Image classification data set "sorted_2_class" (spacefarers/RecycleVision on GitHub). Class labels (2): recyclable, trash.

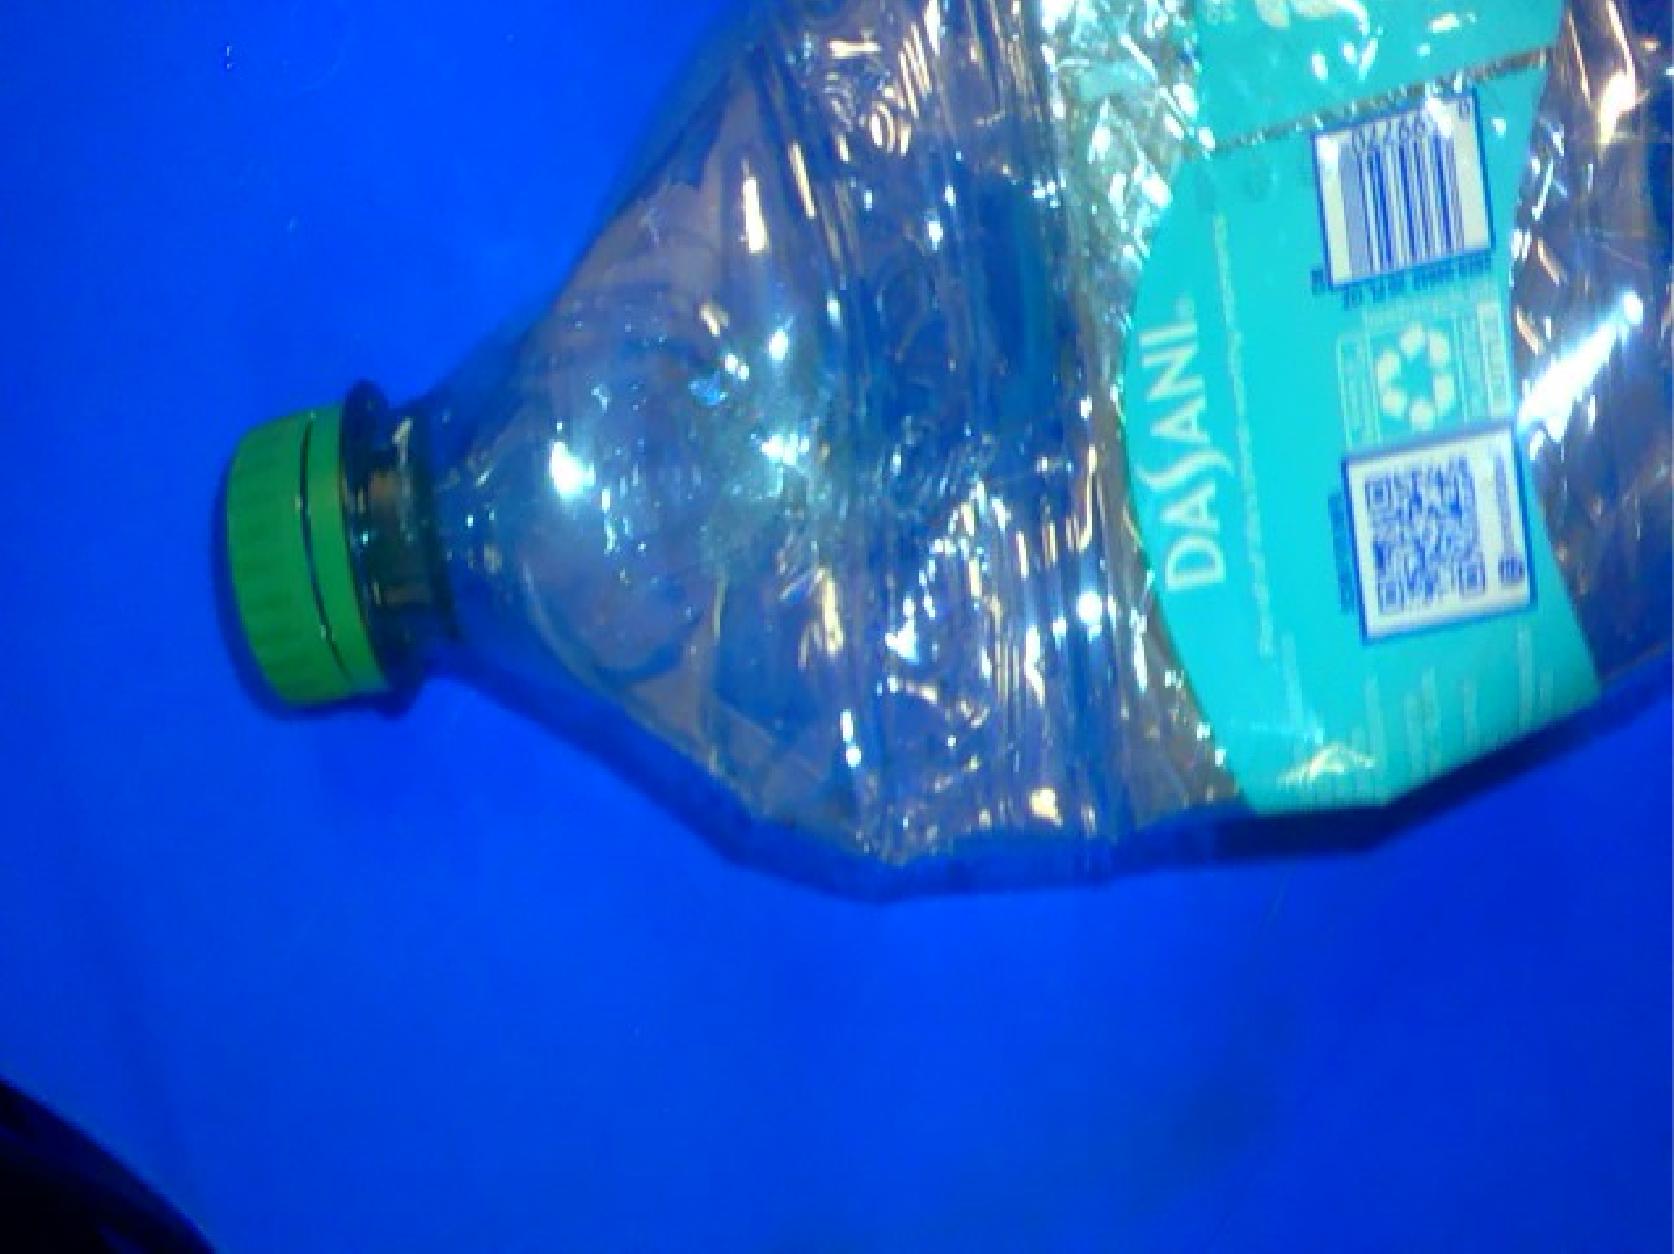
Label: recyclable

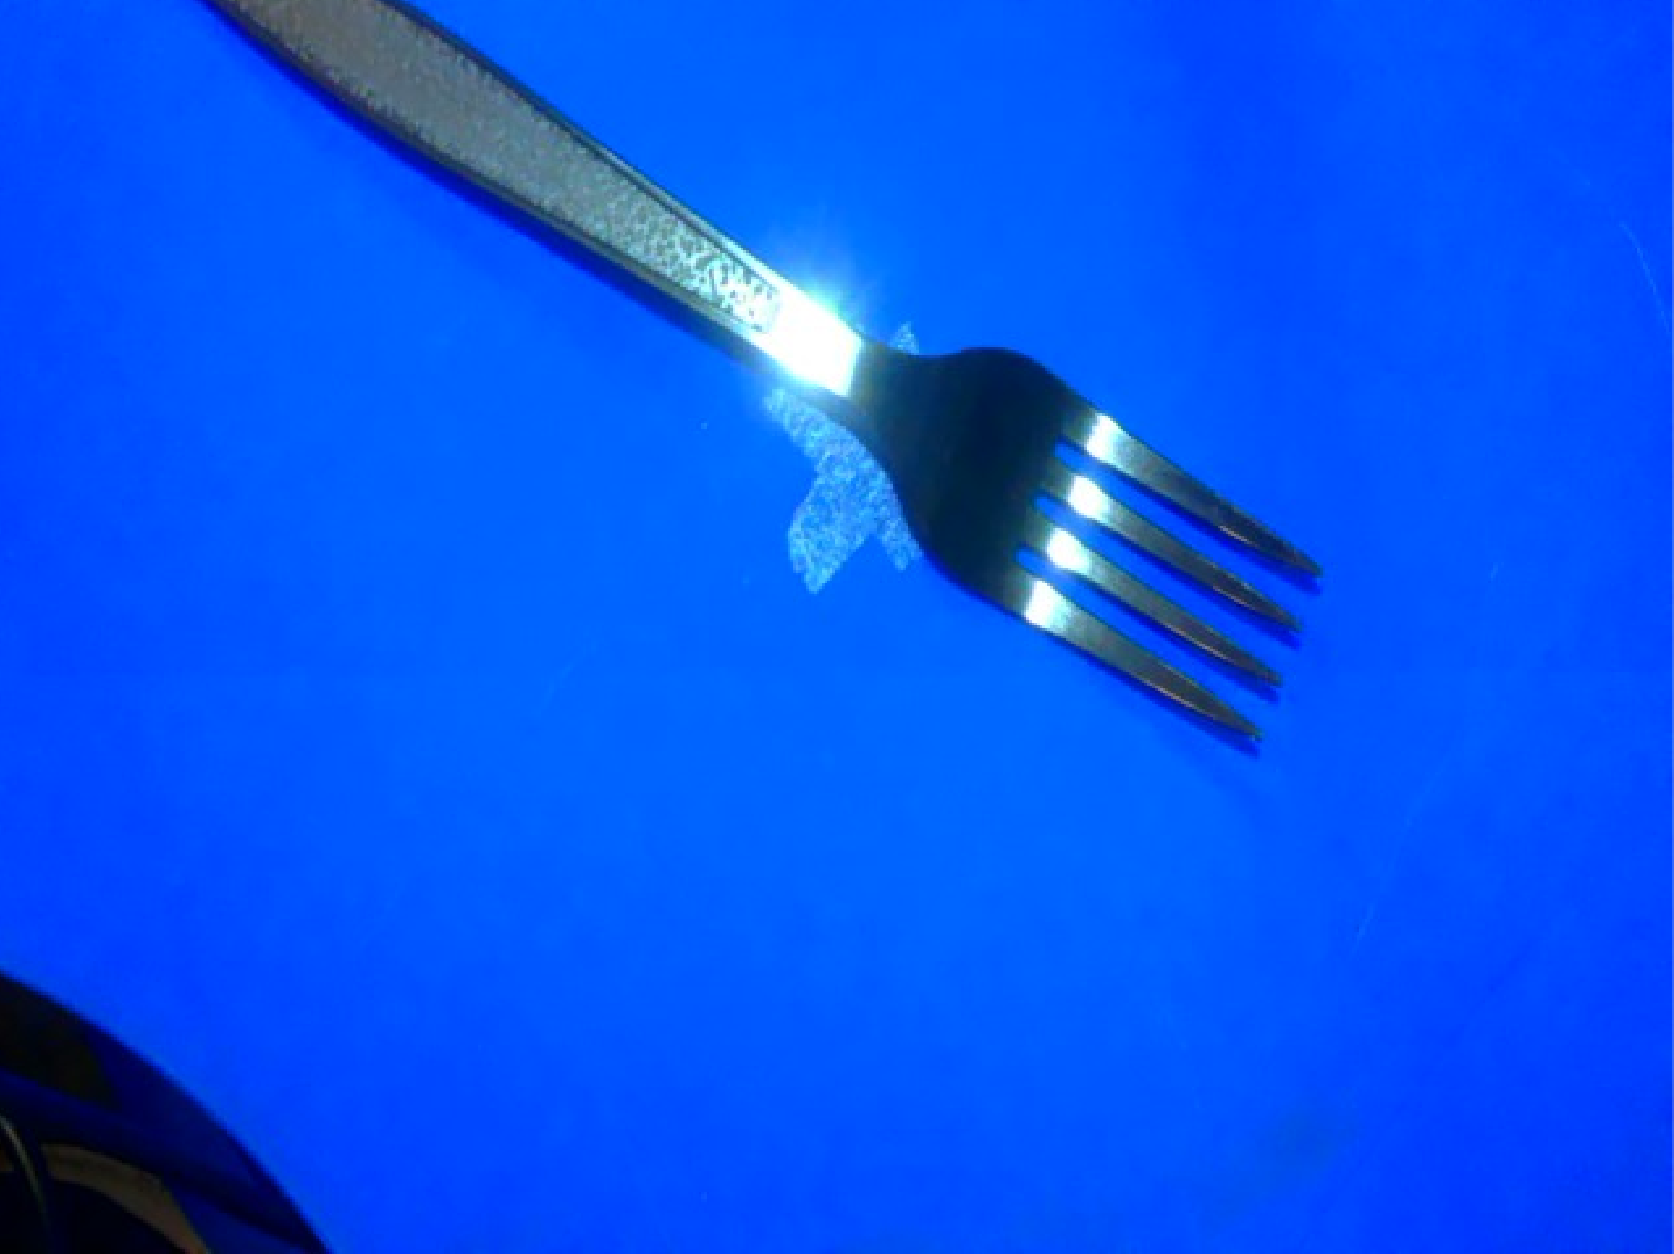
Label: trash

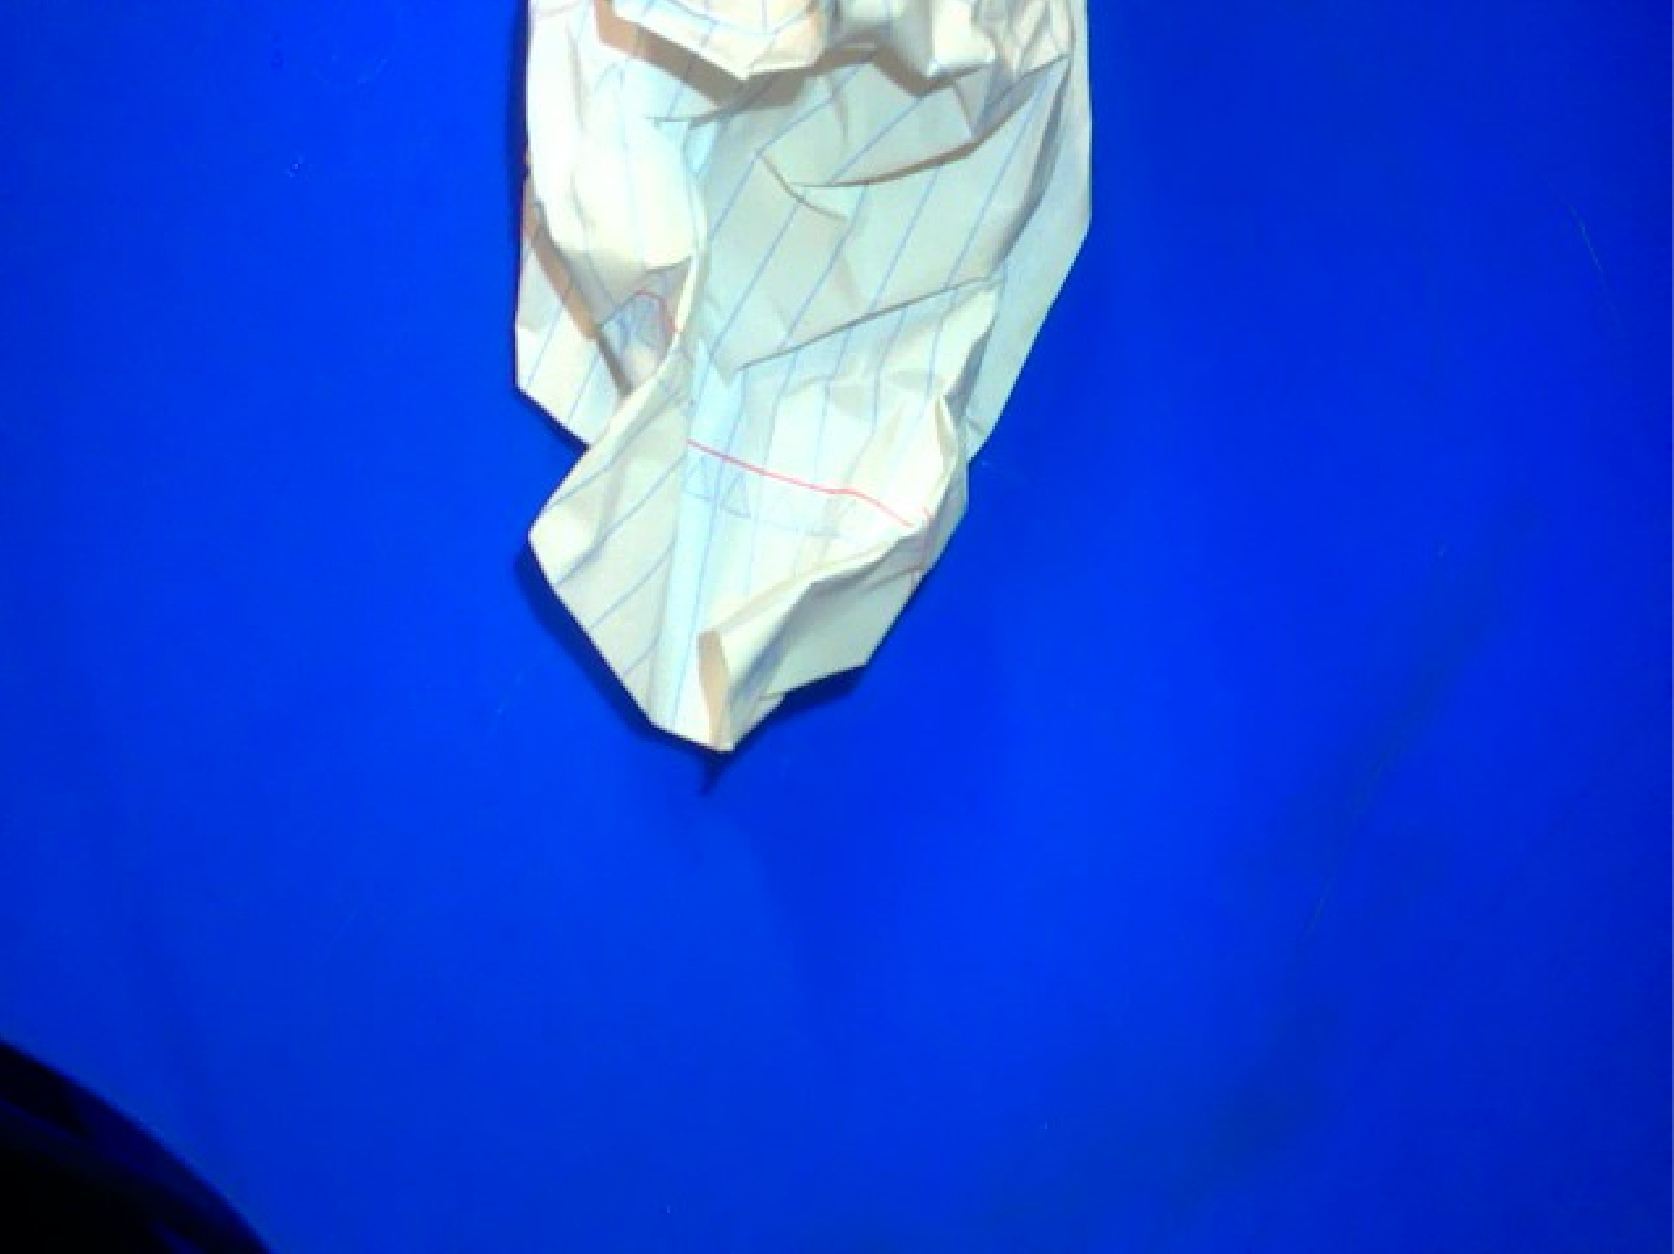
Label: recyclable

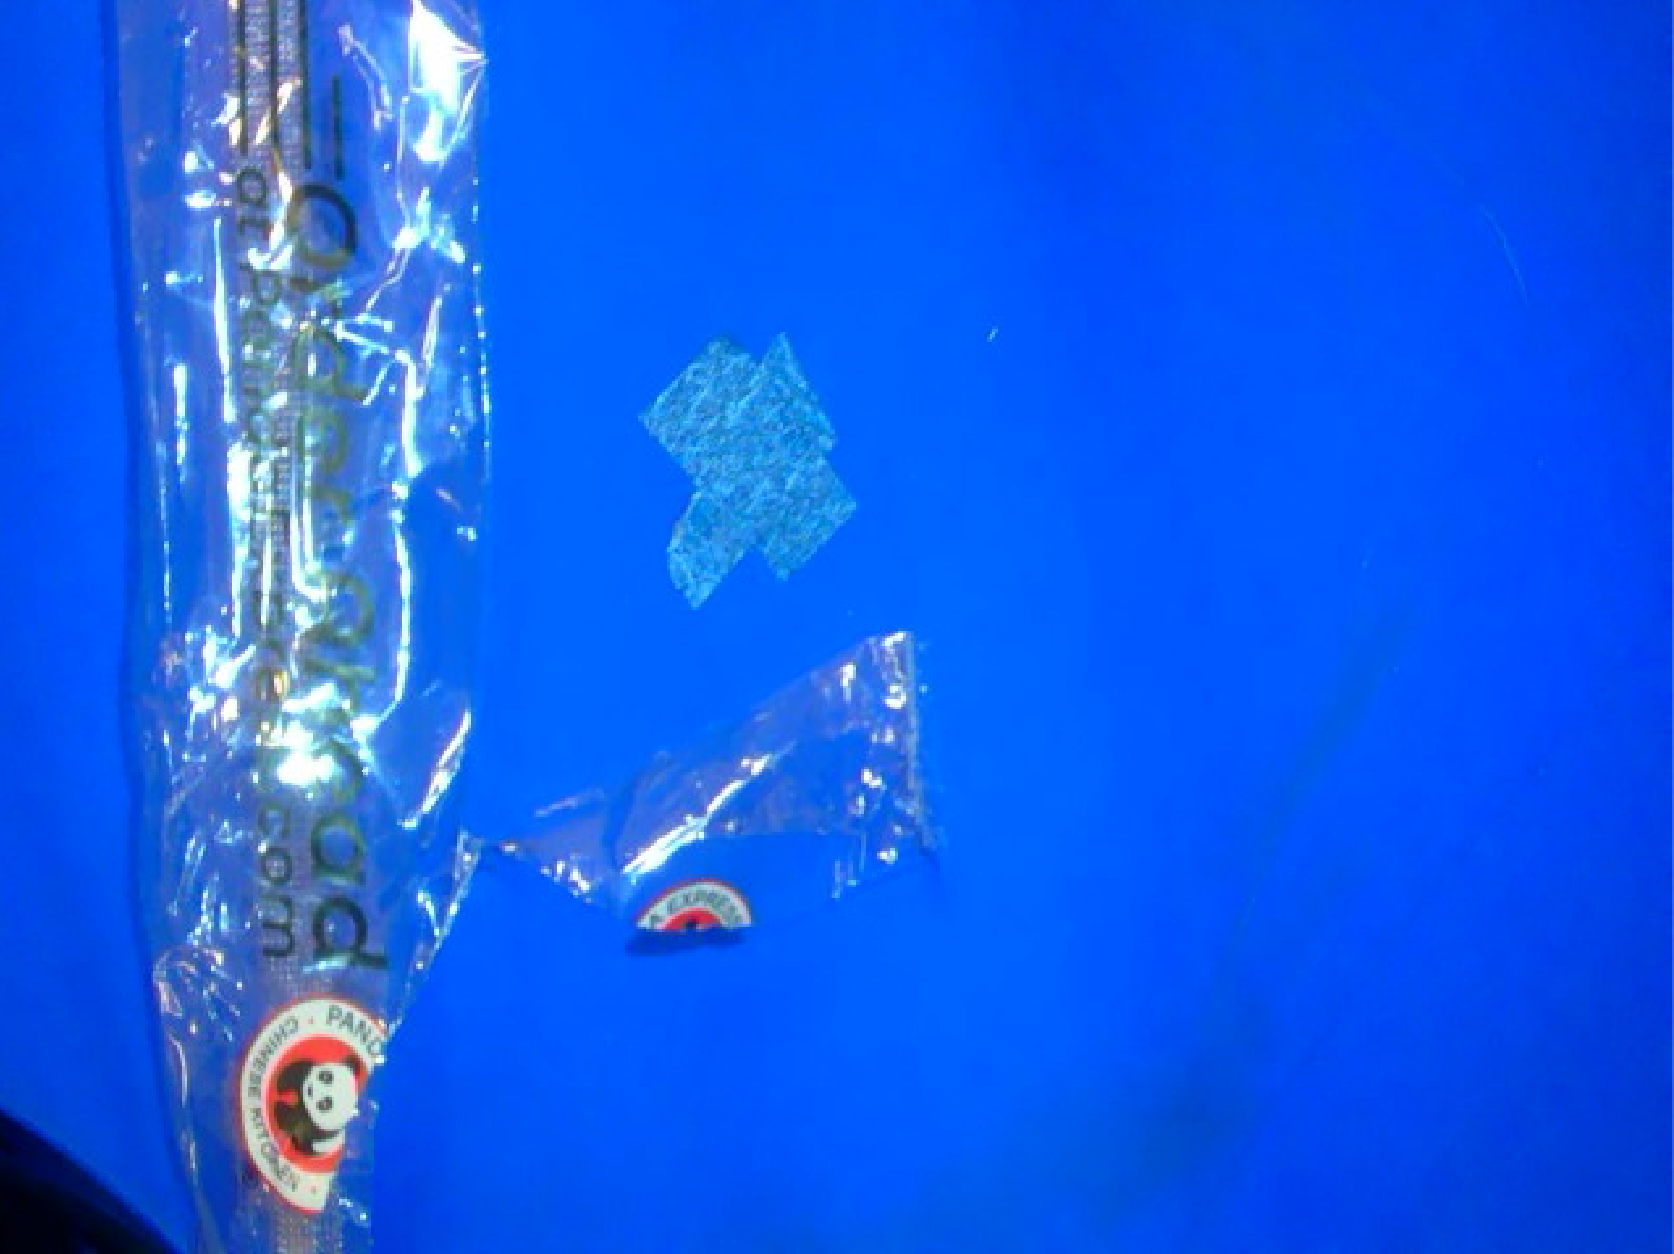
Label: trash

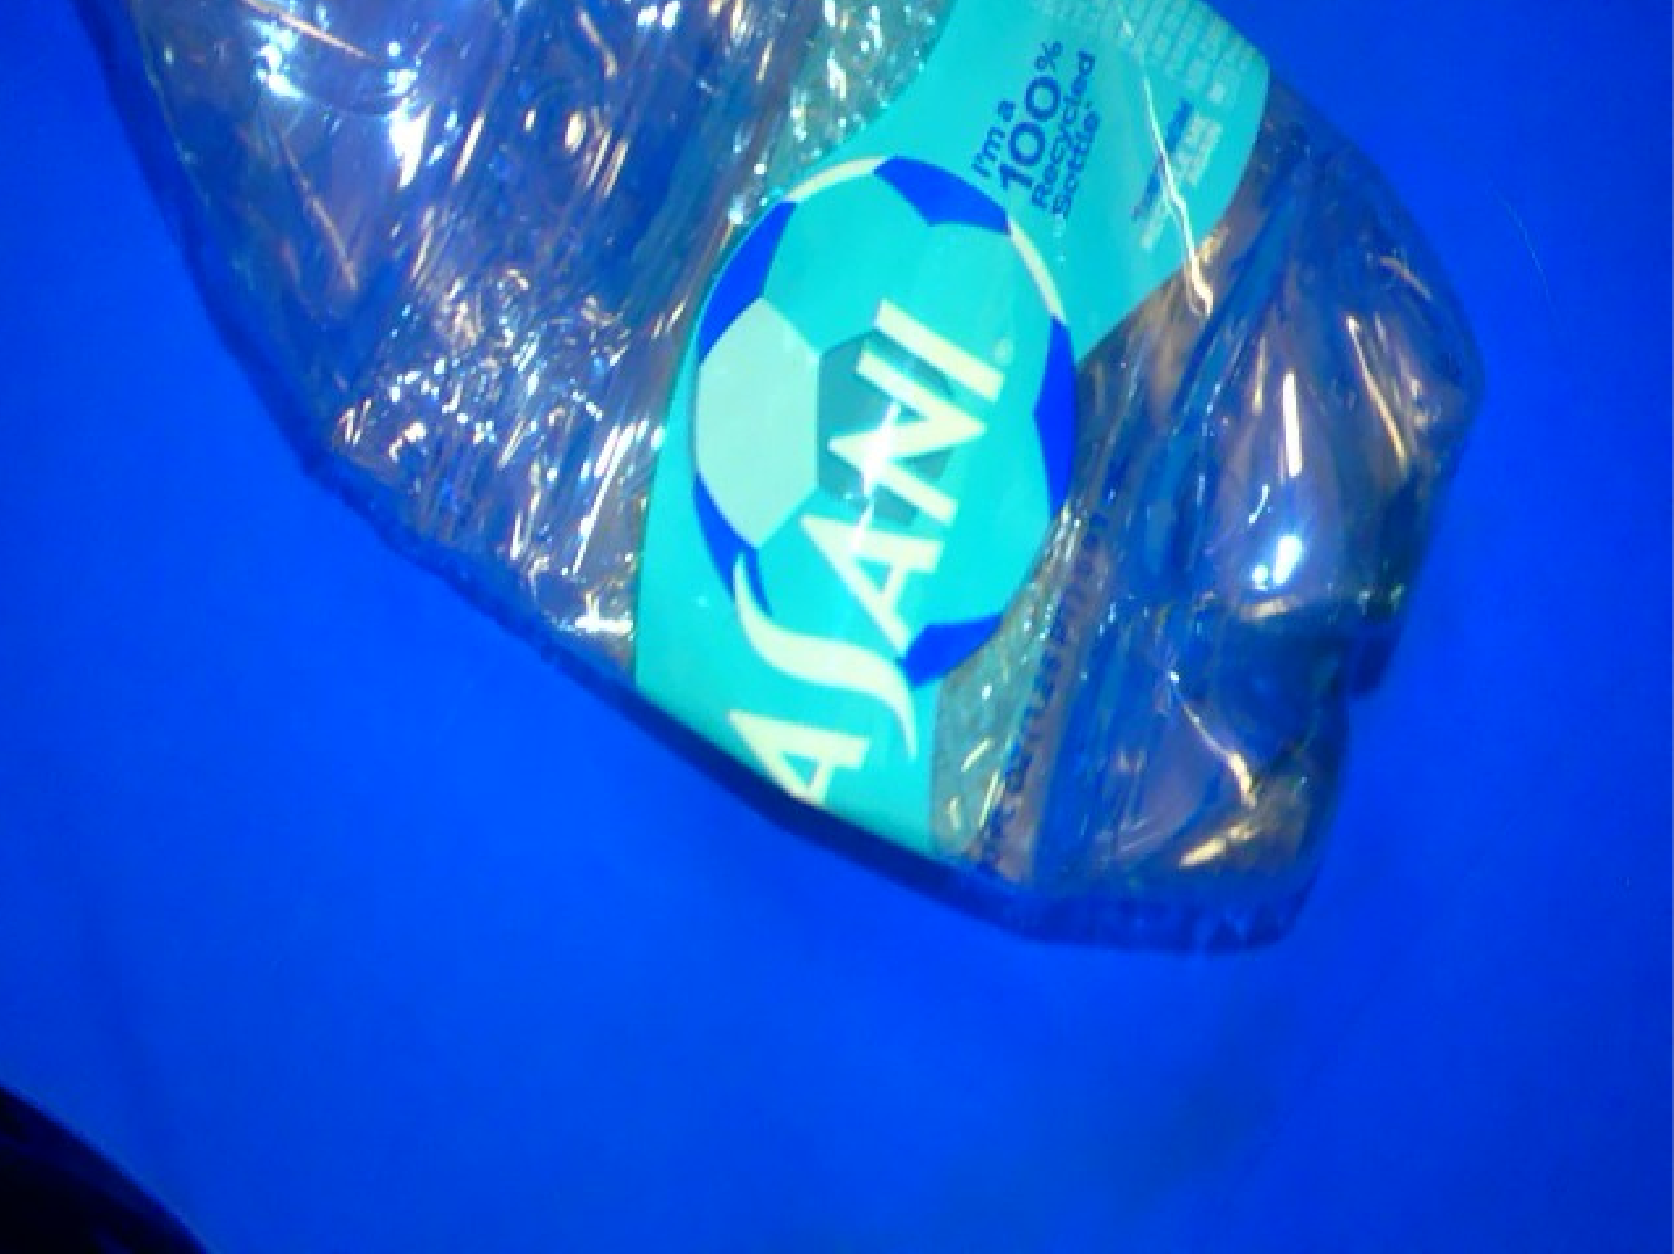
Label: recyclable

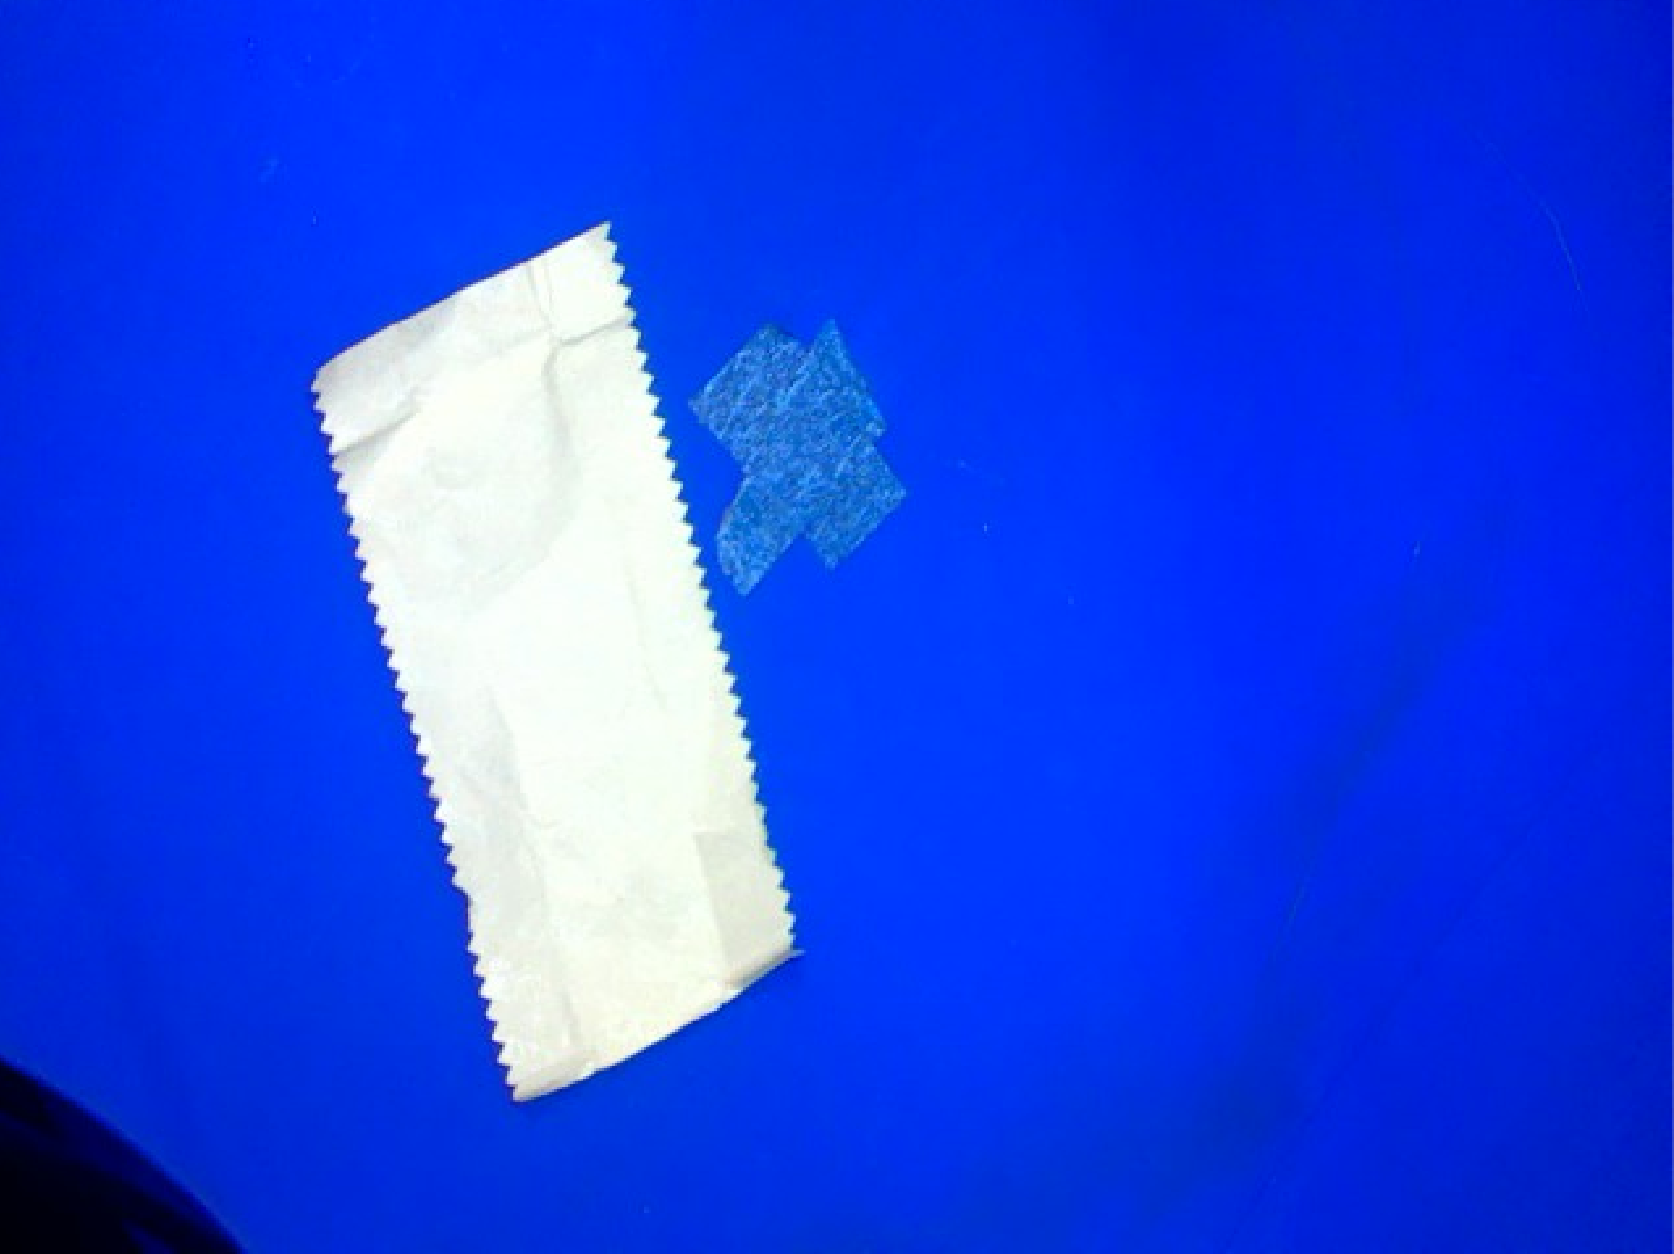
Label: trash
